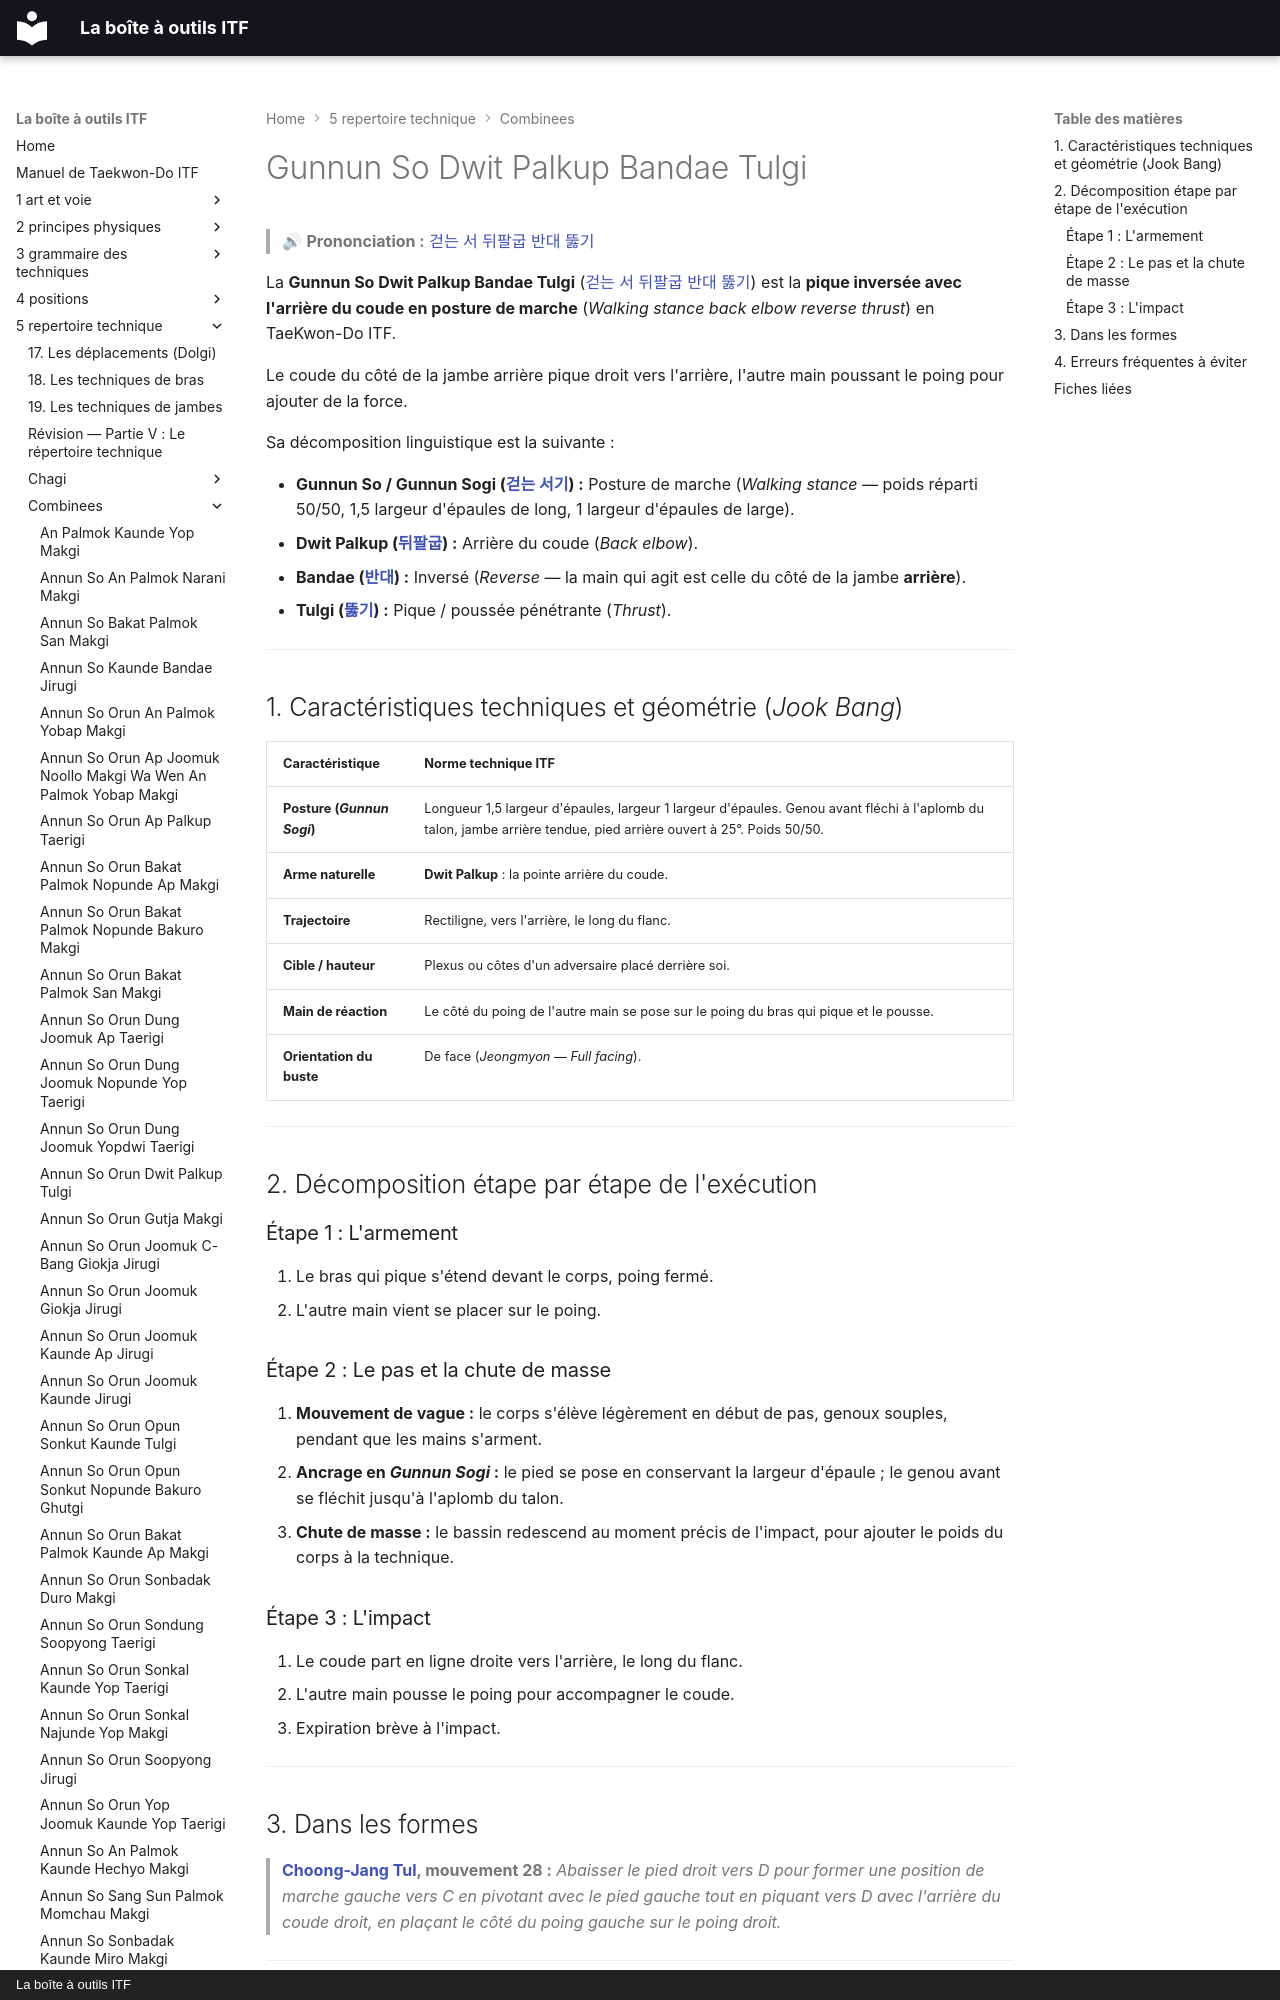

repository: yvmori1/La-boite-outils-ITF · page: 5-repertoire-technique/combinees/Gunnun-So-Dwit-Palkup-Bandae-Tulgi/index.html · generator: mkdocs · copyright: La boîte à outils ITF

# Gunnun So Dwit Palkup Bandae Tulgi

> 🔊 **Prononciation :** [걷는 서 뒤팔굽 반대 뚫기](../../audio/Techniques/Gunnun-So-Dwit-Palkup-Bandae-Tulgi.m4a)

La **Gunnun So Dwit Palkup Bandae Tulgi** ([걷는 서 뒤팔굽 반대 뚫기](../../audio/Techniques/Gunnun-So-Dwit-Palkup-Bandae-Tulgi.m4a)) est la **pique inversée avec l'arrière du coude en posture de marche** (*Walking stance back elbow reverse thrust*) en TaeKwon-Do ITF.

Le coude du côté de la jambe arrière pique droit vers l'arrière, l'autre main poussant le poing pour ajouter de la force.

Sa décomposition linguistique est la suivante :
